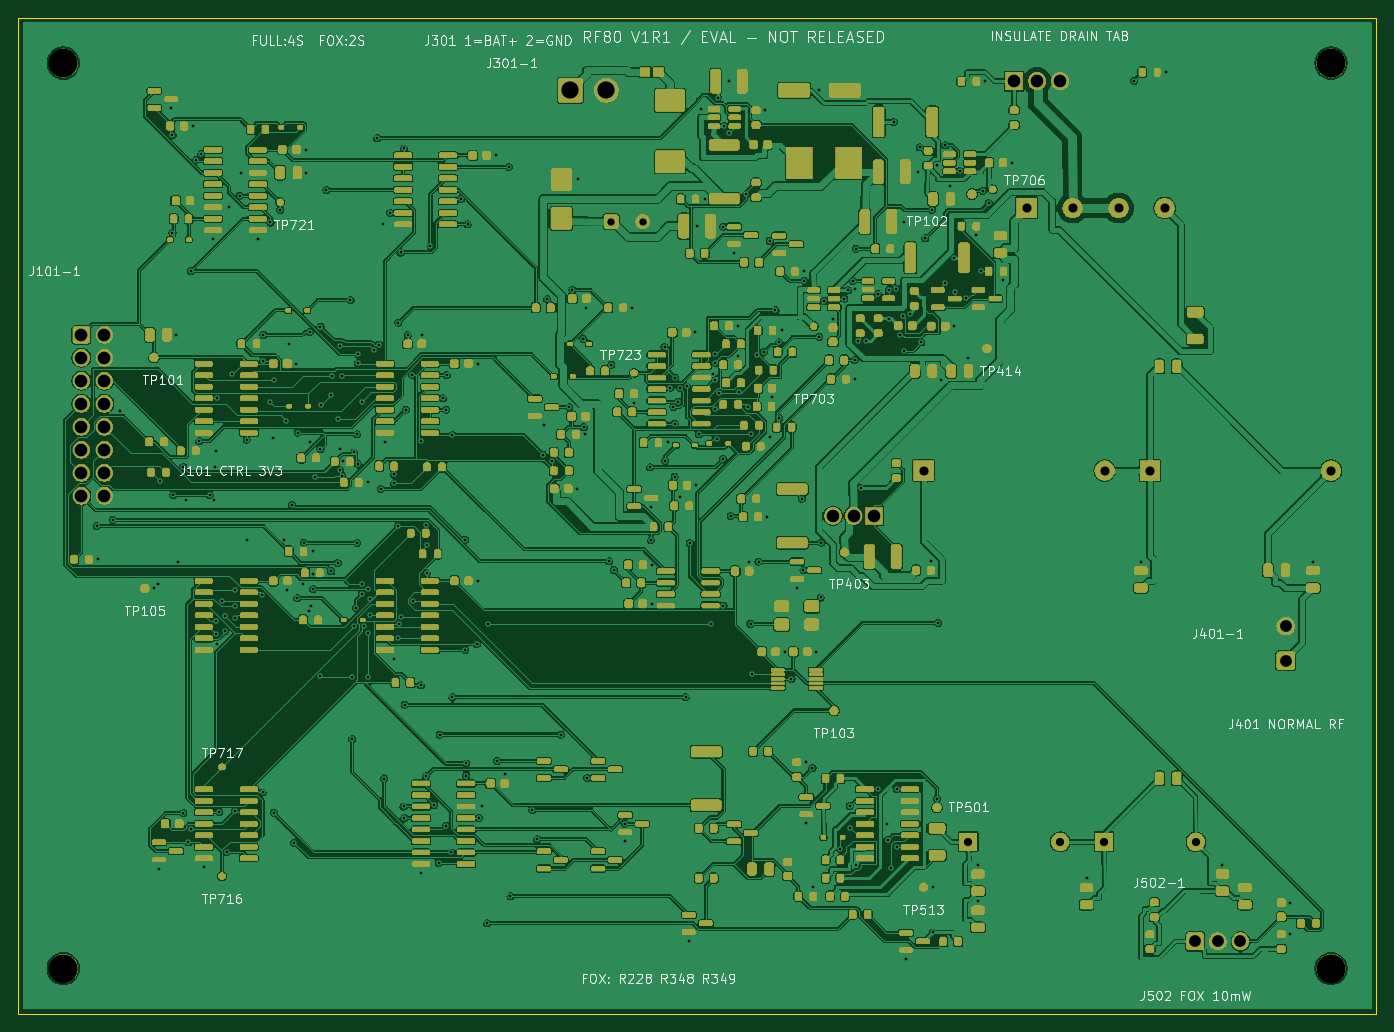
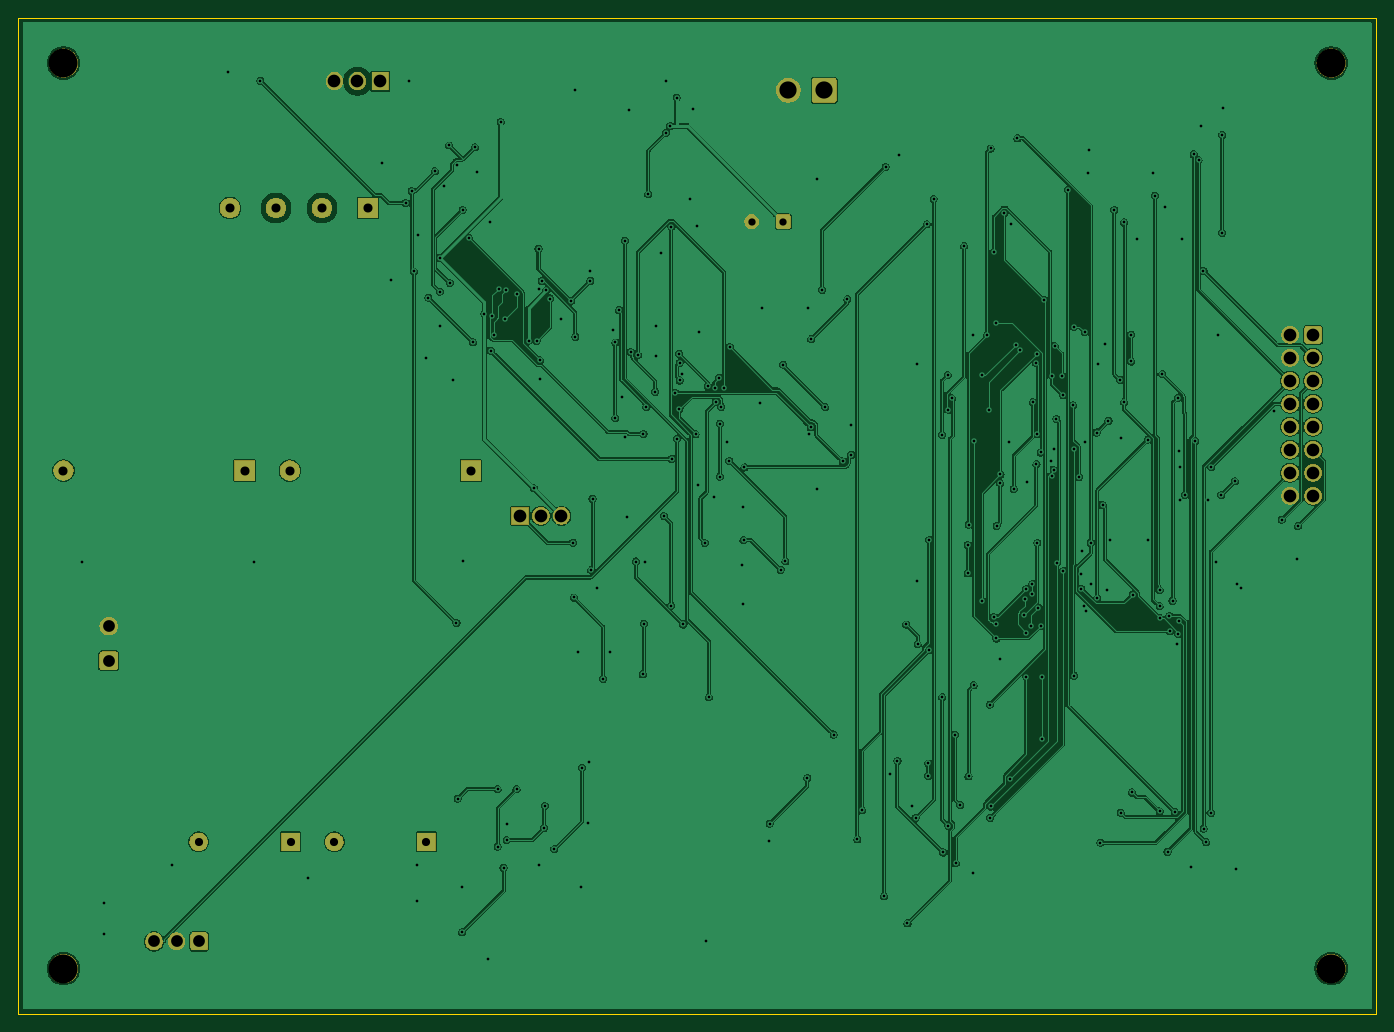
Circuit board: 11 layer files. Board 150.0 x 110.0 mm.
- bottom_copper: RF80_V1-B_Cu.gbl (367143 bytes)
- bottom_mask: RF80_V1-B_Mask.gbs (65202 bytes)
- paste: RF80_V1-B_Paste.gbp (498 bytes)
- bottom_silk: RF80_V1-B_Silkscreen.gbo (65212 bytes)
- outline: RF80_V1-Edge_Cuts.gm1 (728 bytes)
- top_copper: RF80_V1-F_Cu.gtl (760744 bytes)
- top_mask: RF80_V1-F_Mask.gts (512968 bytes)
- paste: RF80_V1-F_Paste.gtp (21015 bytes)
- top_silk: RF80_V1-F_Silkscreen.gto (600546 bytes)
- drill: RF80_V1-NPTH.drl (422 bytes)
- drill: RF80_V1-PTH.drl (6586 bytes)

=== bottom_copper: RF80_V1-B_Cu.gbl (367143 bytes, source omitted) ===
=== bottom_mask: RF80_V1-B_Mask.gbs (65202 bytes, source omitted) ===
=== paste: RF80_V1-B_Paste.gbp ===
%TF.GenerationSoftware,KiCad,Pcbnew,10.0.6-10.0.6~ubuntu24.04.1*%
%TF.CreationDate,2026-10-18T22:08:11+02:00*%
%TF.ProjectId,RF80_V1,52463830-5f56-4312-9e6b-696361645f70,M4A-V1R1*%
%TF.SameCoordinates,Original*%
%TF.FileFunction,Paste,Bot*%
%TF.FilePolarity,Positive*%
%FSLAX46Y46*%
G04 Gerber Fmt 4.6, Leading zero omitted, Abs format (unit mm)*
G04 Created by KiCad (PCBNEW 10.0.6-10.0.6~ubuntu24.04.1) date 2026-10-18 22:08:11*
%MOMM*%
%LPD*%
G01*
G04 APERTURE LIST*
G04 APERTURE END LIST*
M02*

=== bottom_silk: RF80_V1-B_Silkscreen.gbo (65212 bytes, source omitted) ===
=== outline: RF80_V1-Edge_Cuts.gm1 ===
%TF.GenerationSoftware,KiCad,Pcbnew,10.0.6-10.0.6~ubuntu24.04.1*%
%TF.CreationDate,2026-10-18T22:08:11+02:00*%
%TF.ProjectId,RF80_V1,52463830-5f56-4312-9e6b-696361645f70,M4A-V1R1*%
%TF.SameCoordinates,Original*%
%TF.FileFunction,Profile,NP*%
%FSLAX46Y46*%
G04 Gerber Fmt 4.6, Leading zero omitted, Abs format (unit mm)*
G04 Created by KiCad (PCBNEW 10.0.6-10.0.6~ubuntu24.04.1) date 2026-10-18 22:08:11*
%MOMM*%
%LPD*%
G01*
G04 APERTURE LIST*
%TA.AperFunction,Profile*%
%ADD10C,0.050000*%
%TD*%
G04 APERTURE END LIST*
D10*
X20000000Y-20000000D02*
X170000000Y-20000000D01*
X20000000Y-130000000D02*
X20000000Y-20000000D01*
X170000000Y-20000000D02*
X170000000Y-130000000D01*
X170000000Y-130000000D02*
X20000000Y-130000000D01*
M02*

=== top_copper: RF80_V1-F_Cu.gtl (760744 bytes, source omitted) ===
=== top_mask: RF80_V1-F_Mask.gts (512968 bytes, source omitted) ===
=== paste: RF80_V1-F_Paste.gtp (21015 bytes, source omitted) ===
=== top_silk: RF80_V1-F_Silkscreen.gto (600546 bytes, source omitted) ===
=== drill: RF80_V1-NPTH.drl ===
M48
; DRILL file KiCad 10.0.6-10.0.6~ubuntu24.04.1 date 2026-10-18T22:08:12
; FORMAT={-:-/ absolute / metric / decimal}
; #@! TF.CreationDate,2026-10-18T22:08:12+02:00
; #@! TF.GenerationSoftware,Kicad,Pcbnew,10.0.6-10.0.6~ubuntu24.04.1
; #@! TF.FileFunction,NonPlated,1,2,NPTH
FMAT,2
METRIC
; #@! TA.AperFunction,NonPlated,NPTH,ComponentDrill
T1C3.200
%
G90
G05
T1
X25.0Y-25.0
X25.0Y-125.0
X165.0Y-25.0
X165.0Y-125.0
M30

=== drill: RF80_V1-PTH.drl (6586 bytes, source omitted) ===
